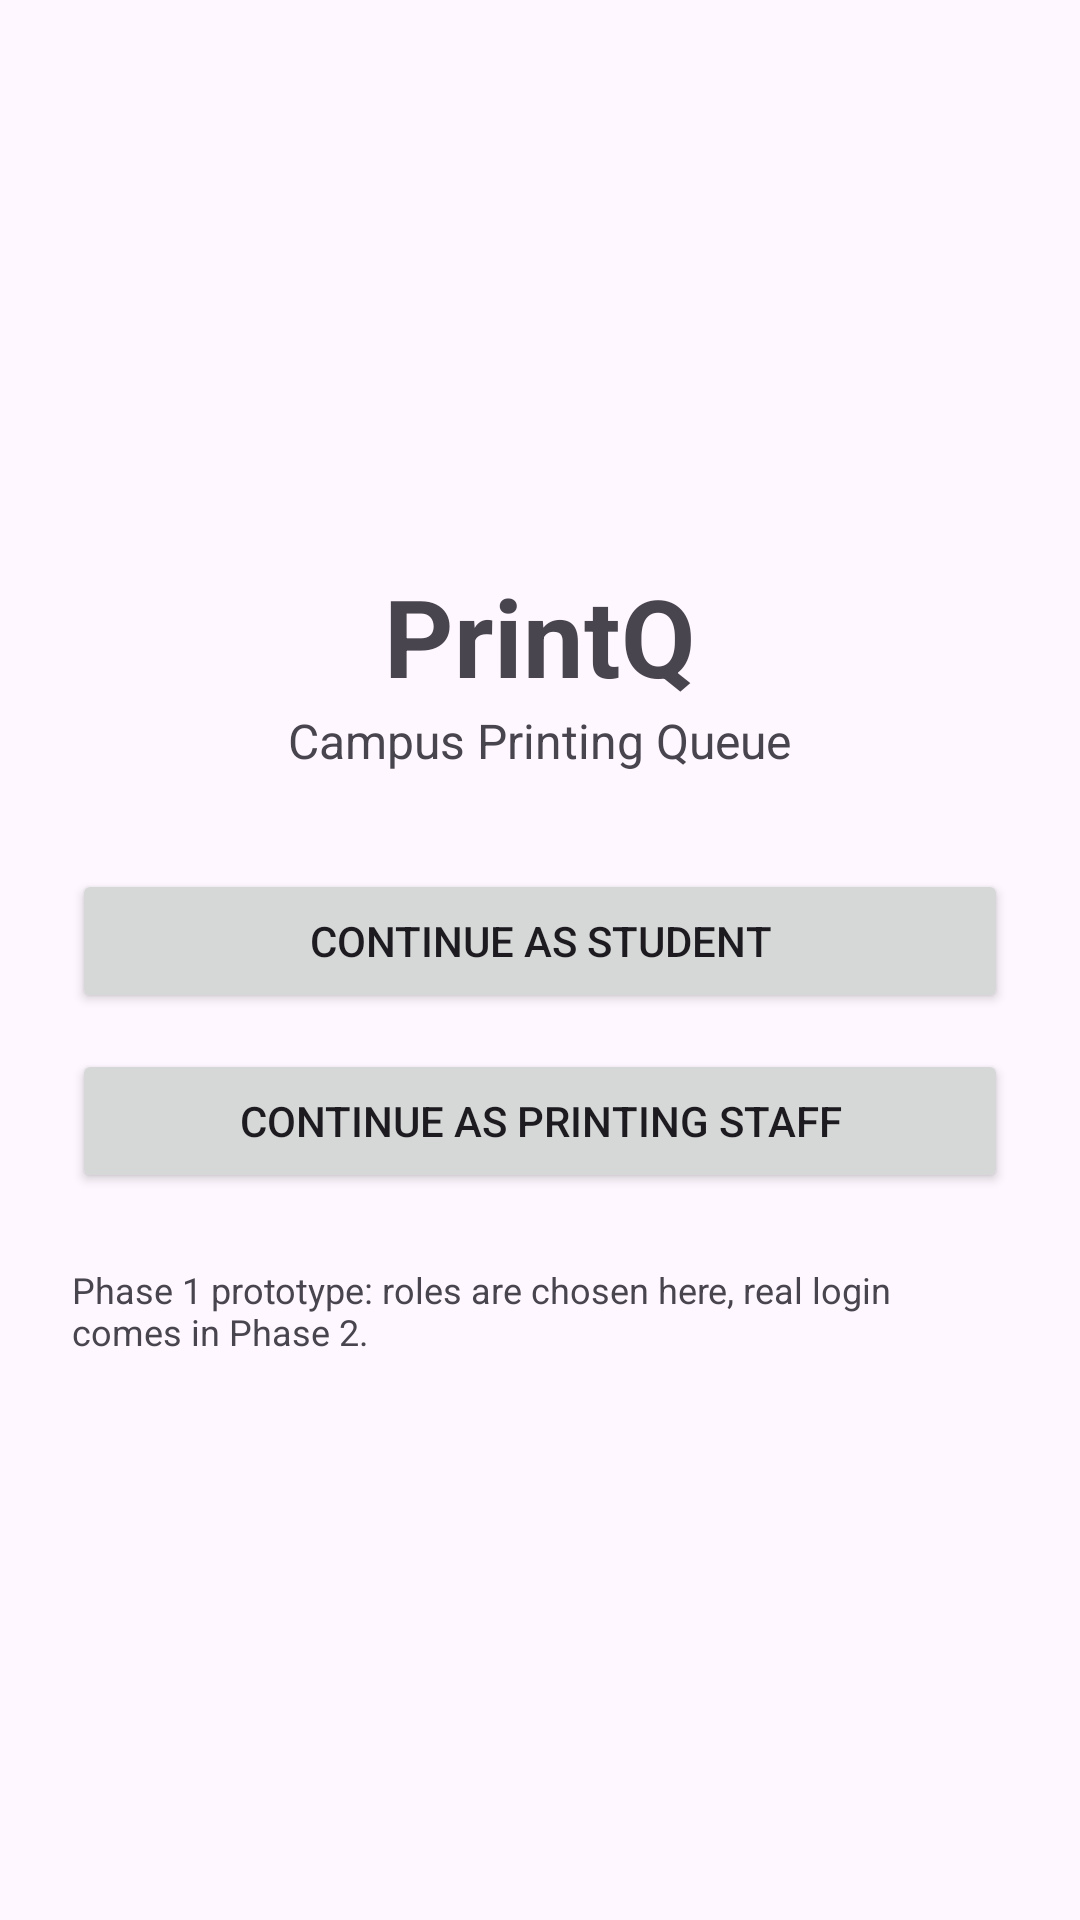

Produce the Android XML layout that renders to this screen, including the resource entries it uses.
<!-- AndroidManifest.xml: application theme Theme.PrintQ -->
<!-- res/layout/activity_login.xml -->
<?xml version="1.0" encoding="utf-8"?>
<LinearLayout xmlns:android="http://schemas.android.com/apk/res/android"
    android:layout_width="match_parent"
    android:layout_height="match_parent"
    android:fitsSystemWindows="true"
    android:gravity="center"
    android:orientation="vertical"
    android:padding="24dp">

    <TextView
        android:layout_width="wrap_content"
        android:layout_height="wrap_content"
        android:text="PrintQ"
        android:textSize="36sp"
        android:textStyle="bold" />

    <TextView
        android:layout_width="wrap_content"
        android:layout_height="wrap_content"
        android:layout_marginBottom="32dp"
        android:text="Campus Printing Queue"
        android:textSize="16sp" />

    <Button
        android:id="@+id/btnStudent"
        android:layout_width="match_parent"
        android:layout_height="wrap_content"
        android:text="Continue as Student" />

    <Button
        android:id="@+id/btnStaff"
        android:layout_width="match_parent"
        android:layout_height="wrap_content"
        android:layout_marginTop="12dp"
        android:text="Continue as Printing Staff" />

    <TextView
        android:layout_width="wrap_content"
        android:layout_height="wrap_content"
        android:layout_marginTop="24dp"
        android:text="Phase 1 prototype: roles are chosen here, real login comes in Phase 2."
        android:textSize="12sp" />
</LinearLayout>
<!-- resources referenced by this layout -->
<resources>
  <style name="Theme.PrintQ" parent="Base.Theme.PrintQ" />
  <style name="Base.Theme.PrintQ" parent="Theme.Material3.DayNight.NoActionBar">
          
          
      </style>
</resources>
